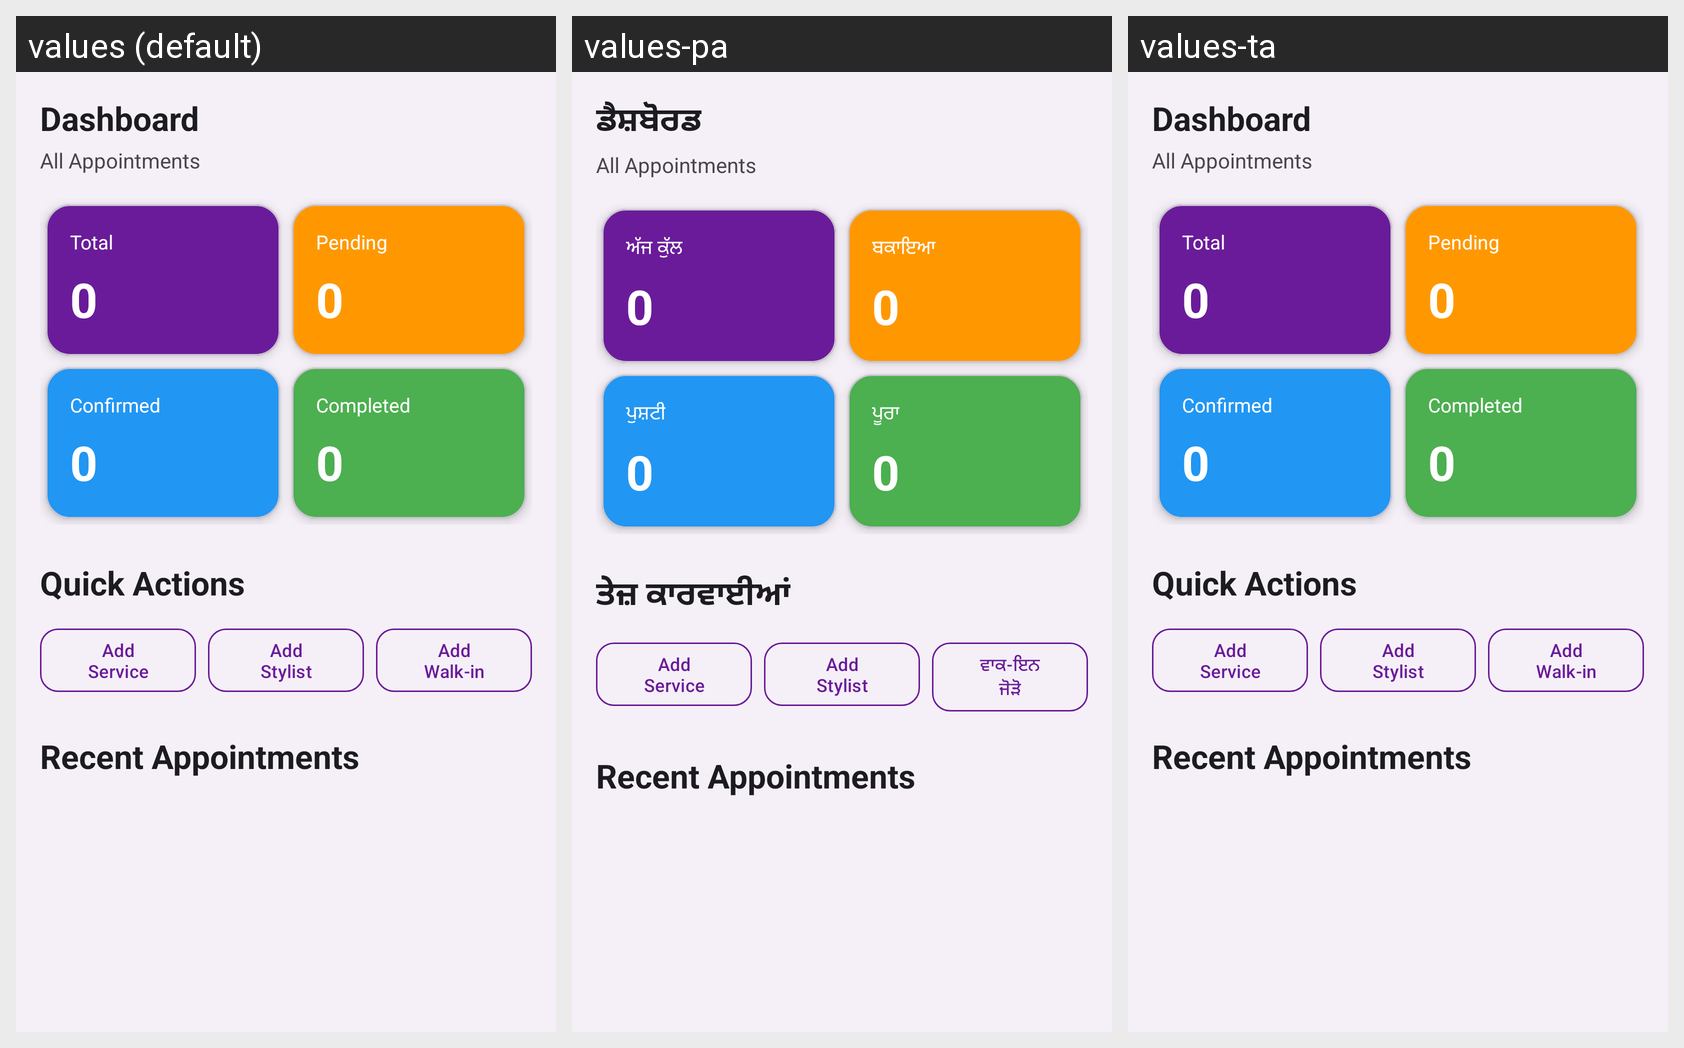

The Android screen above is rendered under several locales of the same app. Produce the string resources it draws, with the default and per-locale values.
Android screen res/layout/fragment_dashboard.xml rendered under 3 locales, left to right: values (default), values-pa, values-ta. Device: Nexus 5 (rendered at 1080×1920; each locale shown at half size, 540×960, under a caption strip naming it); theme Theme.SalonBook.
Other locales in the repository, not shown: values-gu, values-hi, values-mr.
Strings drawn on this screen, with the default value and each locale's value (text and hints the layout hard-codes, and strings that could not be matched under every locale, appear in the picture but are not listed):

dashboard
  values: Dashboard
  values-pa: ਡੈਸ਼ਬੋਰਡ
  values-ta: Dashboard  [not translated; the default value is used]

all_appointments
  values: All Appointments
  values-pa: All Appointments  [not translated; the default value is used]
  values-ta: All Appointments  [not translated; the default value is used]

total_today
  values: Total
  values-pa: ਅੱਜ ਕੁੱਲ
  values-ta: Total  [not translated; the default value is used]

pending_count
  values: Pending
  values-pa: ਬਕਾਇਆ
  values-ta: Pending  [not translated; the default value is used]

confirmed_count
  values: Confirmed
  values-pa: ਪੁਸ਼ਟੀ
  values-ta: Confirmed  [not translated; the default value is used]

completed_count
  values: Completed
  values-pa: ਪੂਰਾ
  values-ta: Completed  [not translated; the default value is used]

quick_actions
  values: Quick Actions
  values-pa: ਤੇਜ਼ ਕਾਰਵਾਈਆਂ
  values-ta: Quick Actions  [not translated; the default value is used]

add_service
  values: Add Service
  values-pa: Add Service  [not translated; the default value is used]
  values-ta: Add Service  [not translated; the default value is used]

add_stylist
  values: Add Stylist
  values-pa: Add Stylist  [not translated; the default value is used]
  values-ta: Add Stylist  [not translated; the default value is used]

add_walkin
  values: Add Walk-in
  values-pa: ਵਾਕ-ਇਨ ਜੋੜੋ
  values-ta: Add Walk-in  [not translated; the default value is used]

recent_appointments
  values: Recent Appointments
  values-pa: Recent Appointments  [not translated; the default value is used]
  values-ta: Recent Appointments  [not translated; the default value is used]
